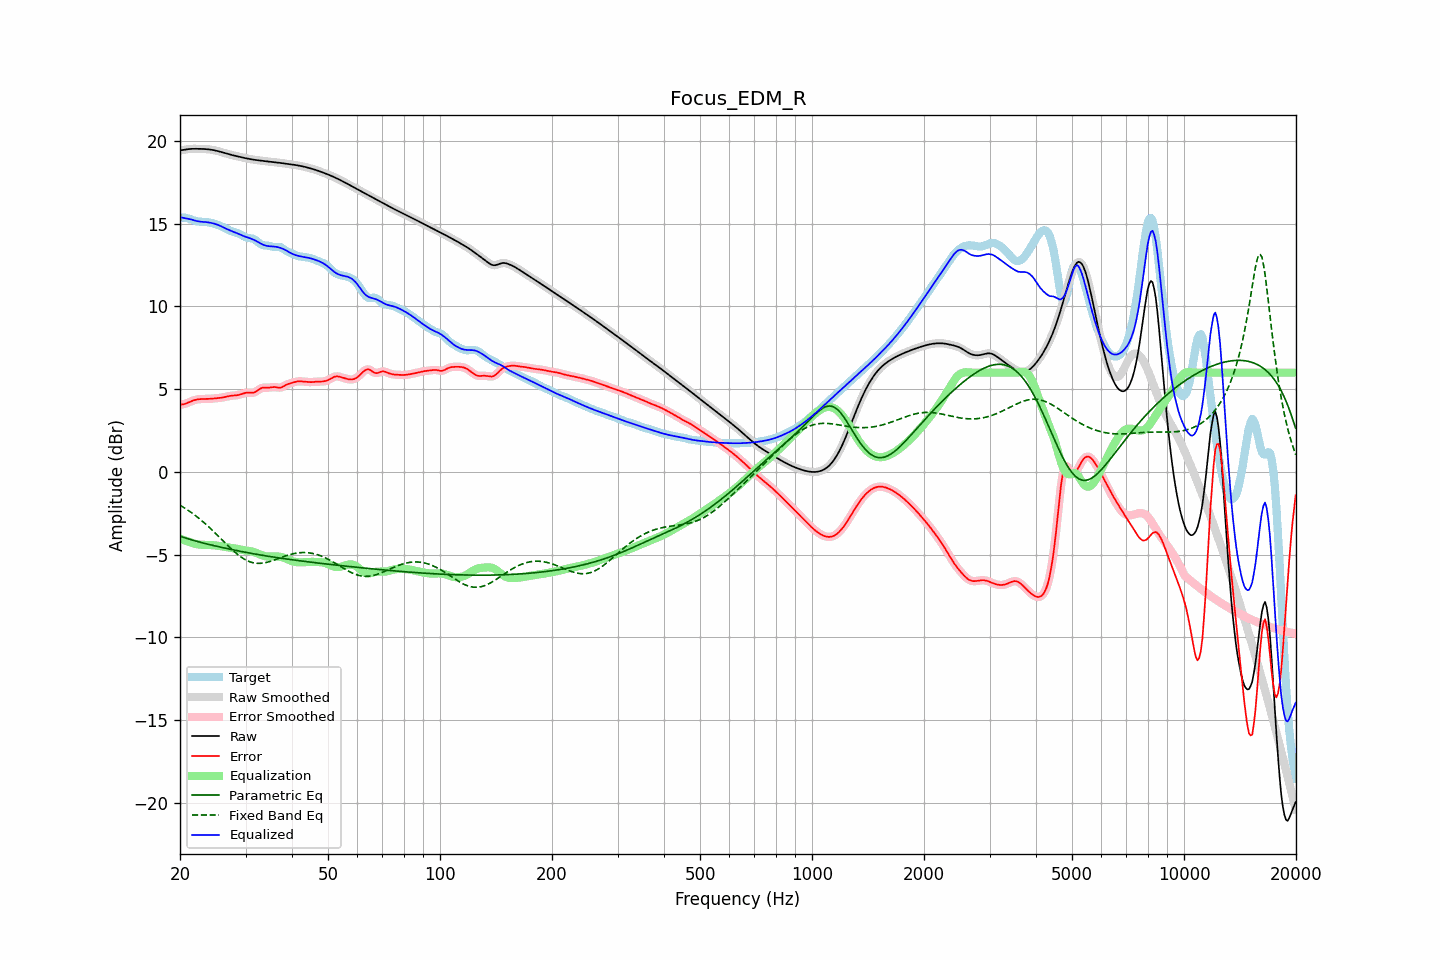

Source data for this figure (header and first rows):
frequency, raw, error, smoothed, error_smoothed, equalization, parametric_eq, fixed_band_eq, equalized_raw, equalized_smoothed, target
20.00, 19.43, 4.07, 19.42, 4.07, -4.03, -3.89, -2.01, 15.39, 15.39, 15.36
20.20, 19.44, 4.07, 19.44, 4.07, -4.07, -3.92, -2.07, 15.37, 15.37, 15.37
20.40, 19.45, 4.09, 19.46, 4.09, -4.10, -3.95, -2.13, 15.35, 15.35, 15.37
20.61, 19.47, 4.11, 19.47, 4.11, -4.14, -3.98, -2.19, 15.33, 15.33, 15.36
20.81, 19.49, 4.15, 19.49, 4.15, -4.17, -4.01, -2.25, 15.32, 15.32, 15.34
21.02, 19.50, 4.19, 19.50, 4.19, -4.20, -4.04, -2.32, 15.30, 15.30, 15.32
21.23, 19.51, 4.23, 19.51, 4.23, -4.23, -4.07, -2.38, 15.28, 15.28, 15.29
21.44, 19.52, 4.27, 19.52, 4.27, -4.26, -4.10, -2.45, 15.26, 15.26, 15.25
21.66, 19.52, 4.31, 19.52, 4.31, -4.30, -4.13, -2.52, 15.22, 15.22, 15.22
21.87, 19.52, 4.34, 19.52, 4.34, -4.33, -4.16, -2.59, 15.19, 15.19, 15.18
22.09, 19.52, 4.37, 19.52, 4.36, -4.36, -4.18, -2.67, 15.17, 15.17, 15.16
22.31, 19.52, 4.38, 19.52, 4.38, -4.38, -4.21, -2.74, 15.14, 15.15, 15.14
22.54, 19.52, 4.39, 19.52, 4.39, -4.39, -4.24, -2.82, 15.13, 15.13, 15.13
22.76, 19.52, 4.40, 19.52, 4.40, -4.40, -4.26, -2.90, 15.12, 15.12, 15.12
22.99, 19.52, 4.40, 19.52, 4.40, -4.40, -4.29, -2.98, 15.11, 15.11, 15.11
23.22, 19.51, 4.40, 19.51, 4.40, -4.41, -4.31, -3.07, 15.11, 15.10, 15.11
23.45, 19.51, 4.41, 19.51, 4.41, -4.41, -4.34, -3.15, 15.10, 15.10, 15.10
23.69, 19.50, 4.41, 19.50, 4.41, -4.41, -4.36, -3.24, 15.09, 15.09, 15.09
23.92, 19.49, 4.41, 19.49, 4.41, -4.42, -4.38, -3.33, 15.07, 15.07, 15.08
24.16, 19.48, 4.42, 19.48, 4.42, -4.42, -4.41, -3.42, 15.05, 15.05, 15.06
24.40, 19.46, 4.43, 19.46, 4.43, -4.43, -4.43, -3.51, 15.03, 15.03, 15.03
24.65, 19.44, 4.44, 19.44, 4.44, -4.43, -4.45, -3.61, 15.01, 15.01, 15.01
24.89, 19.42, 4.45, 19.42, 4.45, -4.44, -4.48, -3.70, 14.98, 14.98, 14.98
25.14, 19.40, 4.46, 19.40, 4.45, -4.45, -4.50, -3.80, 14.95, 14.95, 14.94
25.39, 19.37, 4.46, 19.37, 4.46, -4.46, -4.52, -3.89, 14.91, 14.91, 14.91
25.65, 19.35, 4.48, 19.35, 4.48, -4.48, -4.54, -3.99, 14.87, 14.87, 14.87
25.91, 19.32, 4.49, 19.32, 4.49, -4.49, -4.56, -4.09, 14.82, 14.82, 14.83
26.16, 19.29, 4.50, 19.29, 4.51, -4.51, -4.58, -4.19, 14.78, 14.78, 14.78
26.43, 19.26, 4.53, 19.26, 4.53, -4.53, -4.61, -4.28, 14.73, 14.73, 14.73
26.69, 19.23, 4.55, 19.23, 4.55, -4.55, -4.63, -4.38, 14.68, 14.68, 14.68
26.96, 19.20, 4.57, 19.20, 4.57, -4.56, -4.65, -4.47, 14.64, 14.64, 14.63
27.23, 19.18, 4.59, 19.18, 4.59, -4.58, -4.67, -4.57, 14.60, 14.60, 14.58
27.50, 19.15, 4.61, 19.15, 4.60, -4.59, -4.69, -4.66, 14.56, 14.56, 14.55
27.77, 19.13, 4.61, 19.13, 4.61, -4.61, -4.71, -4.75, 14.52, 14.52, 14.52
28.05, 19.11, 4.62, 19.11, 4.62, -4.62, -4.73, -4.84, 14.48, 14.48, 14.49
28.33, 19.08, 4.63, 19.08, 4.63, -4.64, -4.75, -4.92, 14.44, 14.44, 14.46
28.62, 19.06, 4.64, 19.06, 4.64, -4.66, -4.77, -5.00, 14.40, 14.40, 14.42
28.90, 19.04, 4.66, 19.04, 4.67, -4.68, -4.79, -5.07, 14.36, 14.36, 14.38
29.19, 19.02, 4.70, 19.02, 4.70, -4.70, -4.81, -5.14, 14.31, 14.31, 14.32
29.48, 19.00, 4.73, 19.00, 4.73, -4.72, -4.82, -5.21, 14.27, 14.27, 14.26
29.78, 18.97, 4.76, 18.97, 4.76, -4.74, -4.84, -5.27, 14.23, 14.23, 14.21
30.08, 18.95, 4.78, 18.95, 4.78, -4.75, -4.86, -5.32, 14.20, 14.20, 14.17
30.38, 18.93, 4.79, 18.93, 4.79, -4.76, -4.88, -5.37, 14.17, 14.17, 14.14
30.68, 18.91, 4.79, 18.91, 4.79, -4.78, -4.90, -5.41, 14.14, 14.14, 14.13
30.99, 18.90, 4.78, 18.90, 4.78, -4.79, -4.92, -5.45, 14.10, 14.10, 14.12
31.30, 18.88, 4.78, 18.88, 4.78, -4.81, -4.93, -5.48, 14.07, 14.07, 14.10
31.61, 18.86, 4.80, 18.86, 4.80, -4.84, -4.95, -5.50, 14.02, 14.02, 14.06
31.93, 18.85, 4.84, 18.85, 4.85, -4.88, -4.97, -5.51, 13.97, 13.97, 14.01
32.24, 18.84, 4.91, 18.84, 4.91, -4.92, -4.98, -5.52, 13.92, 13.92, 13.93
32.57, 18.82, 4.97, 18.82, 4.97, -4.96, -5.00, -5.53, 13.86, 13.86, 13.85
32.89, 18.81, 5.04, 18.81, 5.03, -5.00, -5.02, -5.53, 13.81, 13.81, 13.77
33.22, 18.80, 5.08, 18.80, 5.07, -5.04, -5.03, -5.52, 13.76, 13.76, 13.72
33.55, 18.79, 5.10, 18.79, 5.09, -5.07, -5.05, -5.50, 13.72, 13.72, 13.69
33.89, 18.78, 5.09, 18.78, 5.10, -5.09, -5.07, -5.49, 13.68, 13.68, 13.68
34.23, 18.77, 5.09, 18.77, 5.09, -5.11, -5.08, -5.47, 13.66, 13.66, 13.68
34.57, 18.75, 5.09, 18.75, 5.09, -5.11, -5.10, -5.44, 13.64, 13.64, 13.67
34.92, 18.74, 5.10, 18.74, 5.10, -5.11, -5.11, -5.41, 13.63, 13.63, 13.65
35.27, 18.73, 5.11, 18.73, 5.11, -5.11, -5.13, -5.38, 13.63, 13.63, 13.62
35.62, 18.72, 5.13, 18.72, 5.12, -5.10, -5.14, -5.35, 13.62, 13.62, 13.60
35.97, 18.71, 5.13, 18.71, 5.12, -5.10, -5.16, -5.31, 13.61, 13.61, 13.58
... 635 more rows
